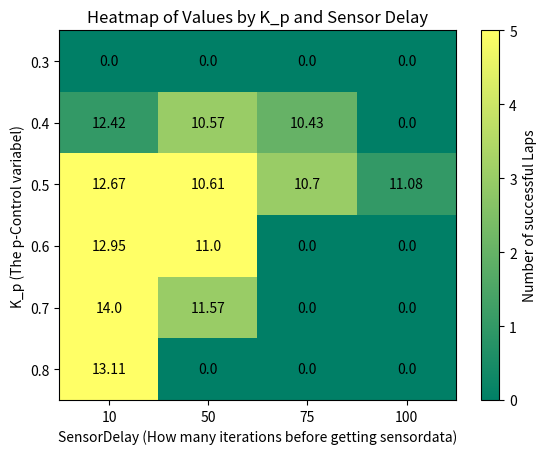

Source code (Python):
import numpy as np
import matplotlib.pyplot as plt

# Creates 2 arrays with data using numpy
DATA_SUCCESS = np.array([
    [0, 0, 0, 0],
    [1, 3, 2, 0],
    [5, 5, 3, 1],
    [5, 5, 0, 0],
    [5, 3, 0, 0],
    [5, 0, 0, 0]
])
DATA_LAPTIME = np.array([
    [0,0,0,0],
    [12.42,10.57,10.43,0],
    [12.67,10.61,10.70,11.08],
    [12.95,11,0,0],
    [14,11.57,0,0],
    [13.11,0,0,0],
])

# Creating a subplot, so we can add advanced figures
fig, ax = plt.subplots()

# Makes a graph, where the values in the matrix are transformed into colors.
# The cmap variable changes what colors are in the colormap.
# The aspect variable is set at auto, which makes the boxes appear equal and therefore looks better.
colormap_ax = ax.imshow(DATA_SUCCESS, cmap='summer', aspect='auto')

# This adds the colorbar next to the graph, which shows what value the color corresponds to
colormap_bar = fig.colorbar(colormap_ax)
colormap_bar.set_label('Number of successful Laps')

# The names of the axes, and the values that corresponds to rows and coloumns in the graph
sensor_delays = [10, 50, 75, 100]   # x-axis
kp_values = [0.3, 0.4, 0.5, 0.6, 0.7, 0.8]   #y-axis

# Making the markers on the side of the graph, which are called ticks in matplotlib:
    # The ticks for the Sensordelay:
ax.set_xticks(np.arange(len(sensor_delays)))
ax.set_xticklabels(sensor_delays)
    # The ticks for the kp_values
ax.set_yticks(np.arange(len(kp_values)))
ax.set_yticklabels(kp_values)

# Making the x and y labels
ax.set_xlabel('SensorDelay (How many iterations before getting sensordata)')
ax.set_ylabel('K_p (The p-Control variabel)')

# Adding graph title
plt.title('Heatmap of Values by K_p and Sensor Delay')

# for each row, i
for i in range(DATA_LAPTIME.shape[0]):
    # for each coloumn, j
    for j in range(DATA_LAPTIME.shape[1]):
        # adds a text at position i, j
        # ha = horizontal allignment
        # va = vertical allignment
        ax.text(j, i, DATA_LAPTIME[i, j], ha='center', va='center', color='black')

plt.show()